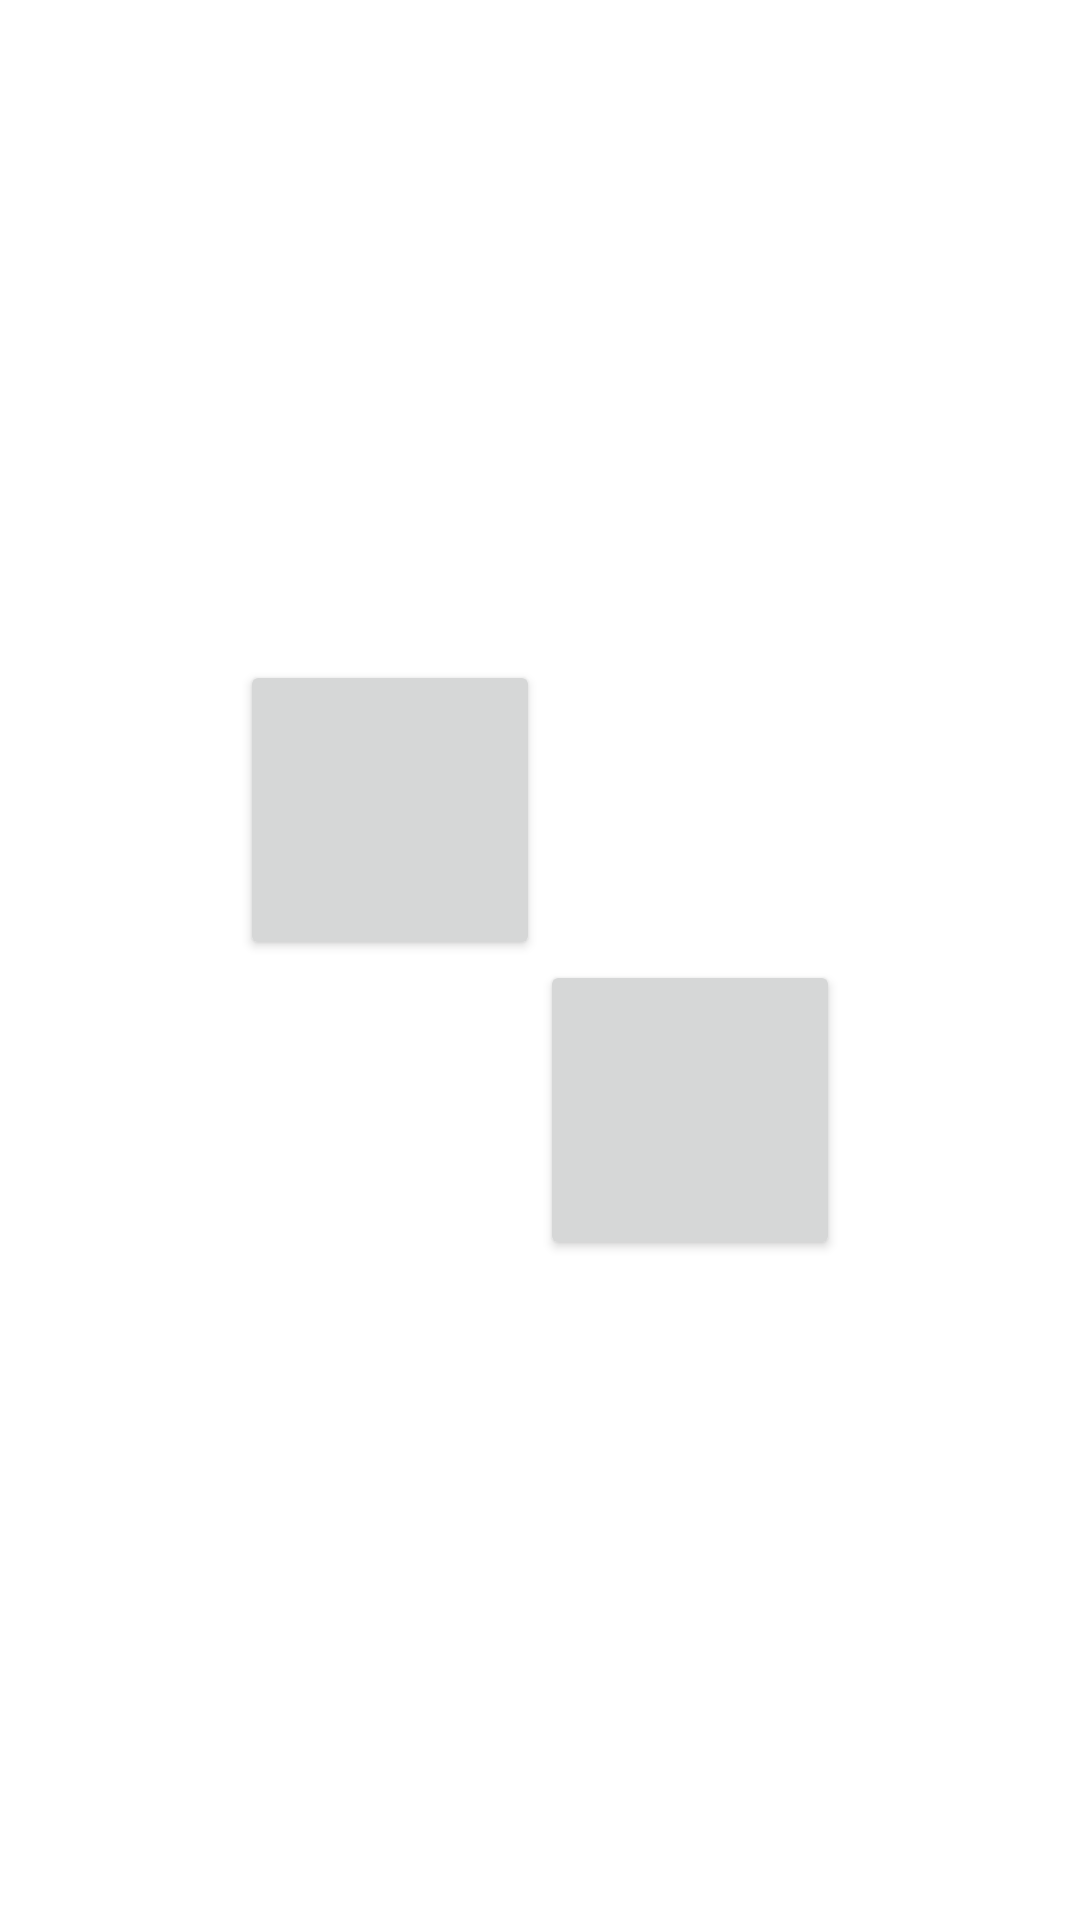

Android layout source for this screen:
<!-- AndroidManifest.xml: application theme Theme.Demoempty -->
<!-- res/layout/e1q3.xml -->
<?xml version="1.0" encoding="utf-8"?>
<RelativeLayout xmlns:android="http://schemas.android.com/apk/res/android"
    android:layout_width="match_parent"
    android:layout_height="match_parent">

    <Space
        android:id="@+id/center"
        android:layout_width="0dp"
        android:layout_height="0dp"
        android:layout_centerInParent="true" />

    <Button
        android:id="@+id/button1"
        android:layout_width="100dp"
        android:layout_height="100dp"
        android:layout_above="@id/center"
        android:layout_toLeftOf="@id/center" />

    <Button
        android:layout_width="100dp"
        android:layout_height="100dp"
        android:layout_below="@id/button1"
        android:layout_toRightOf="@id/button1" />

</RelativeLayout>
<!-- resources referenced by this layout -->
<resources>
  <style name="Theme.Demoempty" parent="Theme.MaterialComponents.DayNight.DarkActionBar">
          
          <item name="colorPrimary">@color/purple_500</item>
          <item name="colorPrimaryVariant">@color/purple_700</item>
          <item name="colorOnPrimary">@color/white</item>
          
          <item name="colorSecondary">@color/teal_200</item>
          <item name="colorSecondaryVariant">@color/teal_700</item>
          <item name="colorOnSecondary">@color/black</item>
          
          <item name="android:statusBarColor">?attr/colorPrimaryVariant</item>
          
      </style>
  <!-- not gathered from this repository: default colours our renderer supplied (Android Studio template values) -->
  <color name="purple_500">#FF6200EE</color>
  <color name="purple_700">#FF3700B3</color>
  <color name="teal_200">#FF03DAC5</color>
  <color name="teal_700">#FF018786</color>
  <color name="black">#FF000000</color>
  <color name="white">#FFFFFFFF</color>
</resources>
